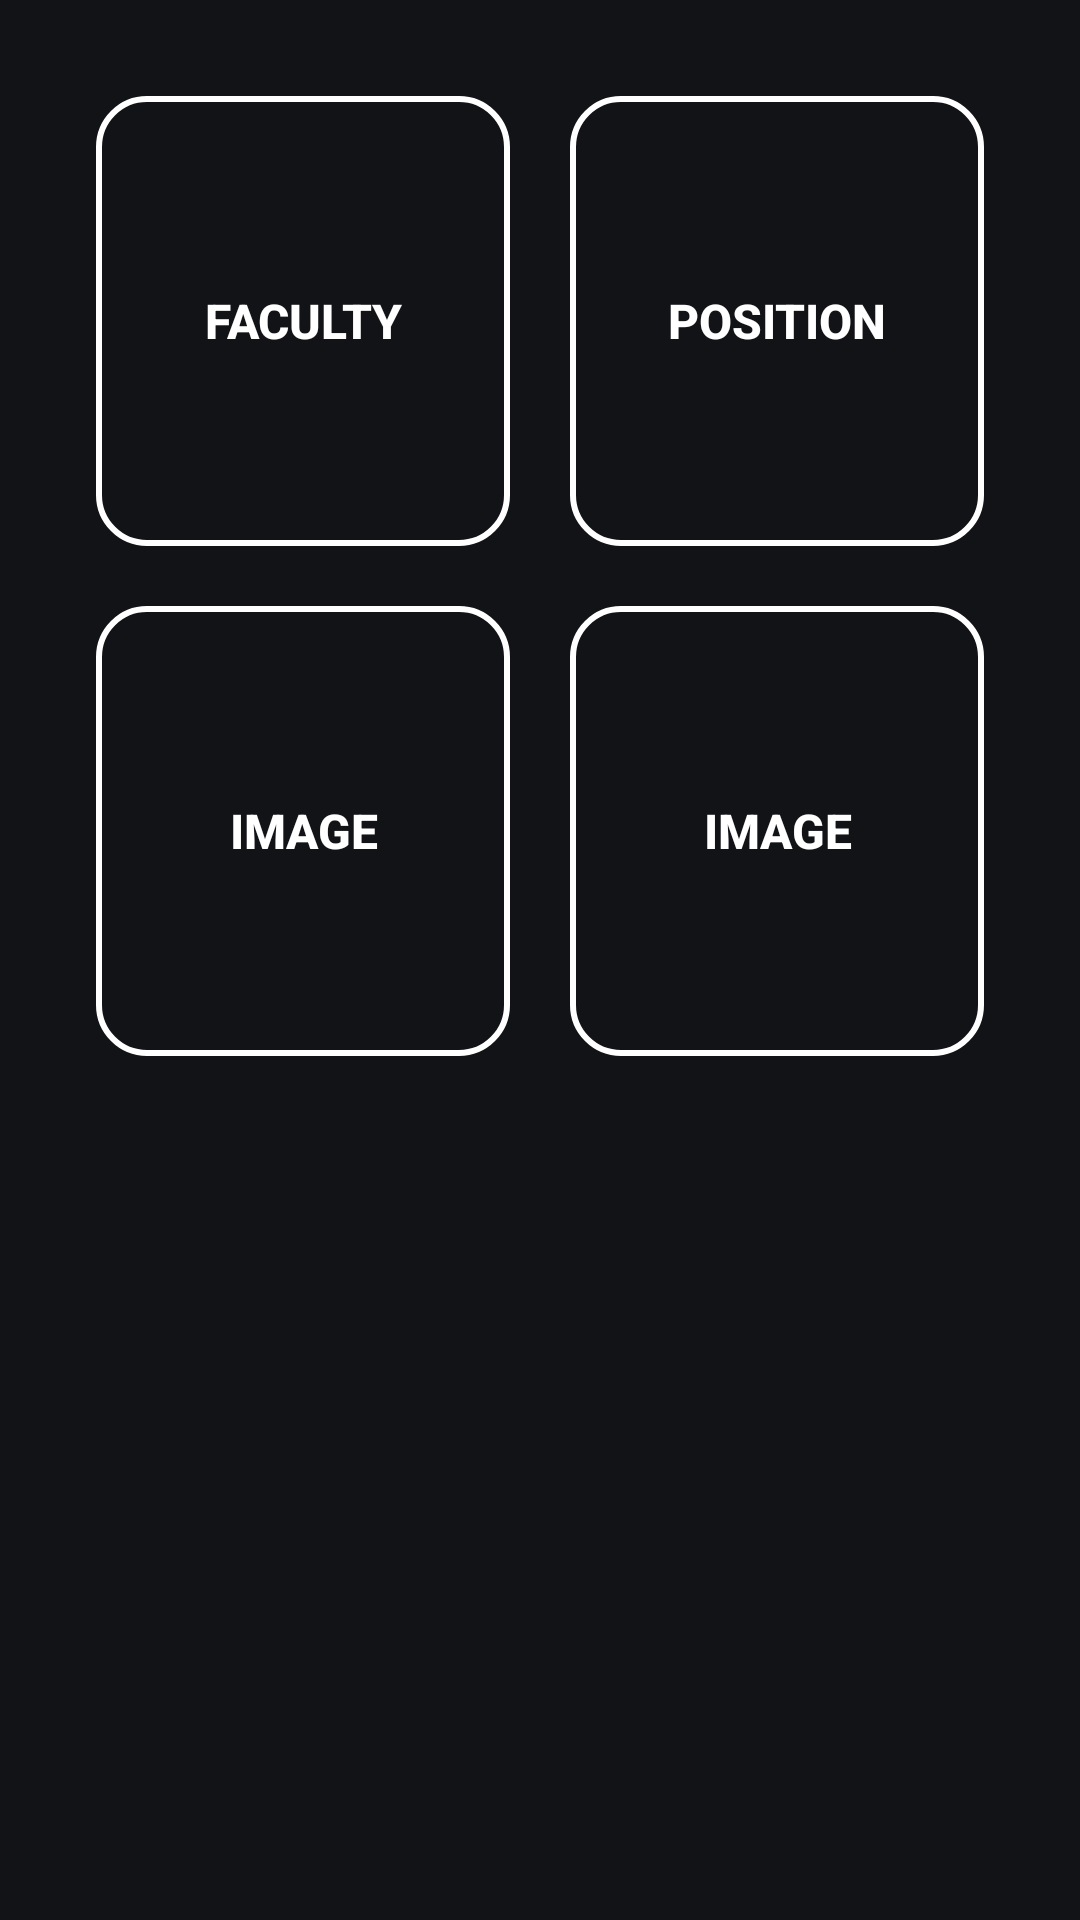

Write the Android layout XML for this screen, with the resource values it uses.
<!-- AndroidManifest.xml: application theme Theme.BB -->
<!-- res/layout/fragment_fifth.xml -->
<?xml version="1.0" encoding="utf-8"?>
<androidx.constraintlayout.widget.ConstraintLayout
    xmlns:android="http://schemas.android.com/apk/res/android"
    xmlns:app="http://schemas.android.com/apk/res-auto"
    android:layout_width="match_parent"
    android:layout_height="match_parent"
    android:background="#121316">

    <LinearLayout
        android:id="@+id/nestedLinearLayout"
        android:layout_width="match_parent"
        android:layout_height="match_parent"
        android:orientation="vertical"
        android:padding="16dp"
        app:layout_constraintTop_toTopOf="parent"
        app:layout_constraintStart_toStartOf="parent"
        app:layout_constraintEnd_toEndOf="parent"
        app:layout_constraintBottom_toBottomOf="parent">

        <GridLayout
            android:layout_width="match_parent"
            android:layout_height="wrap_content"
            android:columnCount="2"
            android:rowCount="2"
            android:padding="16dp">

            
            <Button
                android:id="@+id/facultyButton"
                android:layout_width="0dp"
                android:layout_height="150dp"
                android:layout_columnWeight="1"
                android:text="Faculty"
                android:textColor="@color/white"
                android:textStyle="bold"
                android:textSize="16sp"
                android:layout_gravity="fill"
                android:background="@drawable/gridbuttonstyle"
                android:layout_marginEnd="10dp"/>

            
            <Button
                android:id="@+id/positionButton"
                android:layout_width="0dp"
                android:layout_height="150dp"
                android:layout_columnWeight="1"
                android:text="Position"
                android:textColor="@color/white"
                android:textStyle="bold"
                android:textSize="16sp"
                android:layout_gravity="fill"
                android:background="@drawable/gridbuttonstyle"
                android:layout_marginStart="10dp"/>

            
            <Button
                android:layout_width="0dp"
                android:layout_height="150dp"
                android:layout_columnWeight="1"
                android:text="Image"
                android:textColor="@color/white"
                android:textStyle="bold"
                android:textSize="16sp"
                android:layout_gravity="fill"
                android:background="@drawable/gridbuttonstyle"
                android:layout_marginEnd="10dp"
                android:layout_marginTop="20dp"/>

            
            <Button
                android:layout_width="0dp"
                android:layout_height="150dp"
                android:layout_columnWeight="1"
                android:text="Image"
                android:textColor="@color/white"
                android:textStyle="bold"
                android:textSize="16sp"
                android:layout_gravity="fill"
                android:background="@drawable/gridbuttonstyle"
                android:layout_marginStart="10dp"
                android:layout_marginTop="20dp"/>

        </GridLayout>

    </LinearLayout>

</androidx.constraintlayout.widget.ConstraintLayout>
<!-- resources referenced by this layout -->
<resources>
  <color name="white">#FFFFFFFF</color>
  <!-- drawable gridbuttonstyle (drawable) -->
  <?xml version="1.0" encoding="utf-8"?>
  <shape xmlns:android="http://schemas.android.com/apk/res/android"
      android:shape="rectangle">
  
      
      <solid android:color="@android:color/transparent" /> 
  
      
      <stroke
          android:width="2dp"
      android:color="@android:color/white" /> 
  
      
      <corners android:radius="16dp" /> 
  
  </shape>
  <style name="Theme.BB" parent="Base.Theme.BB" />
  <style name="Base.Theme.BB" parent="Theme.Material3.DayNight.NoActionBar">
          
          
      </style>
</resources>
